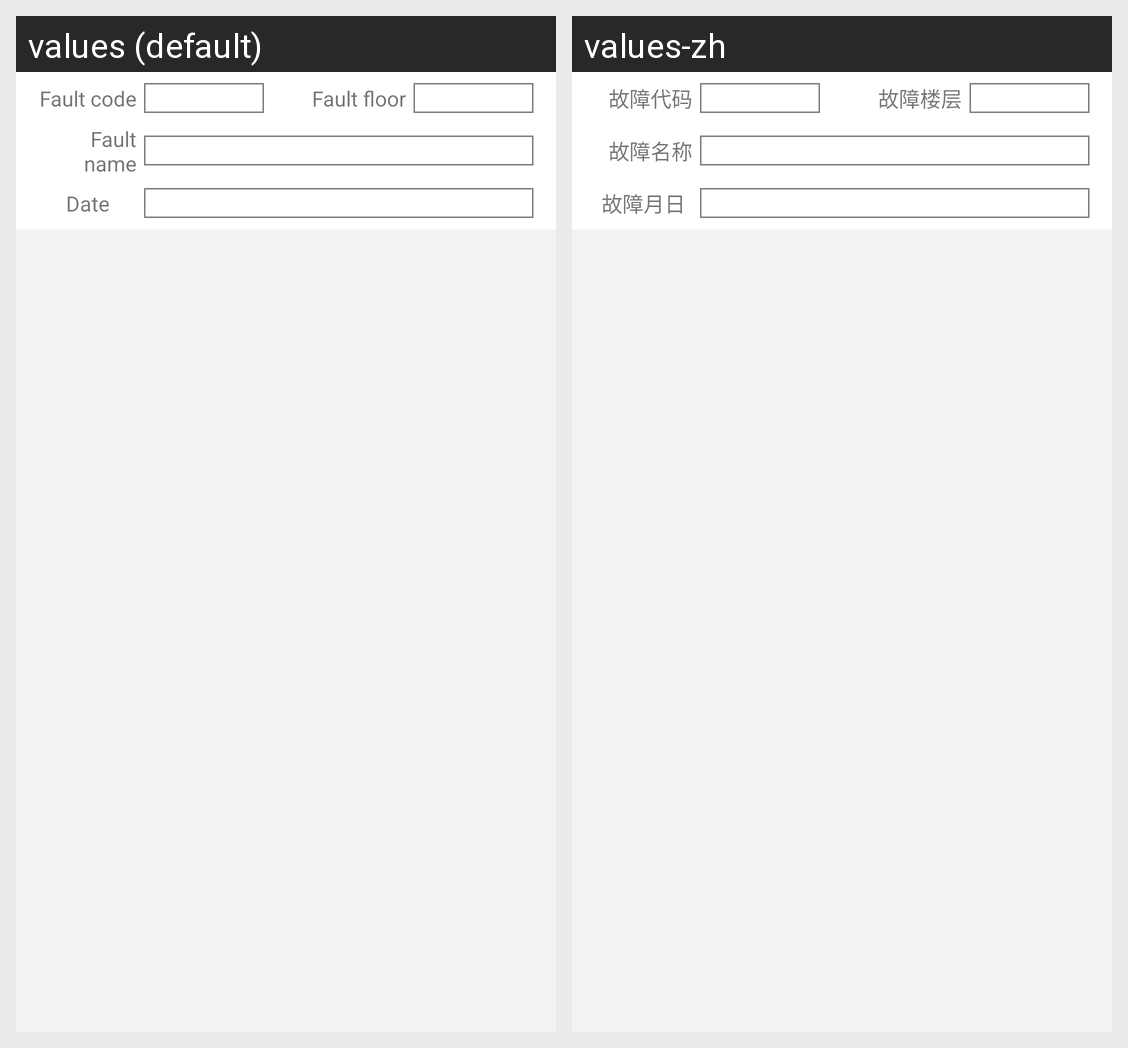

Translations of the strings shown on this Android screen, per locale in the grid:
Android screen res/layout/recordlist.xml rendered under 2 locales, left to right: values (default), values-zh. Device: Nexus 5 (rendered at 1080×1920; each locale shown at half size, 540×960, under a caption strip naming it); theme AppTheme.
Strings drawn on this screen, with the default value and each locale's value (text and hints the layout hard-codes, and strings that could not be matched under every locale, appear in the picture but are not listed):

falult_error_code
  values: Fault code
  values-zh: 故障代码

falult_error_floor
  values: Fault floor
  values-zh: 故障楼层

falult_error_name
  values: Fault name
  values-zh: 故障名称

falult_date
  values: Date
  values-zh: 故障月日
